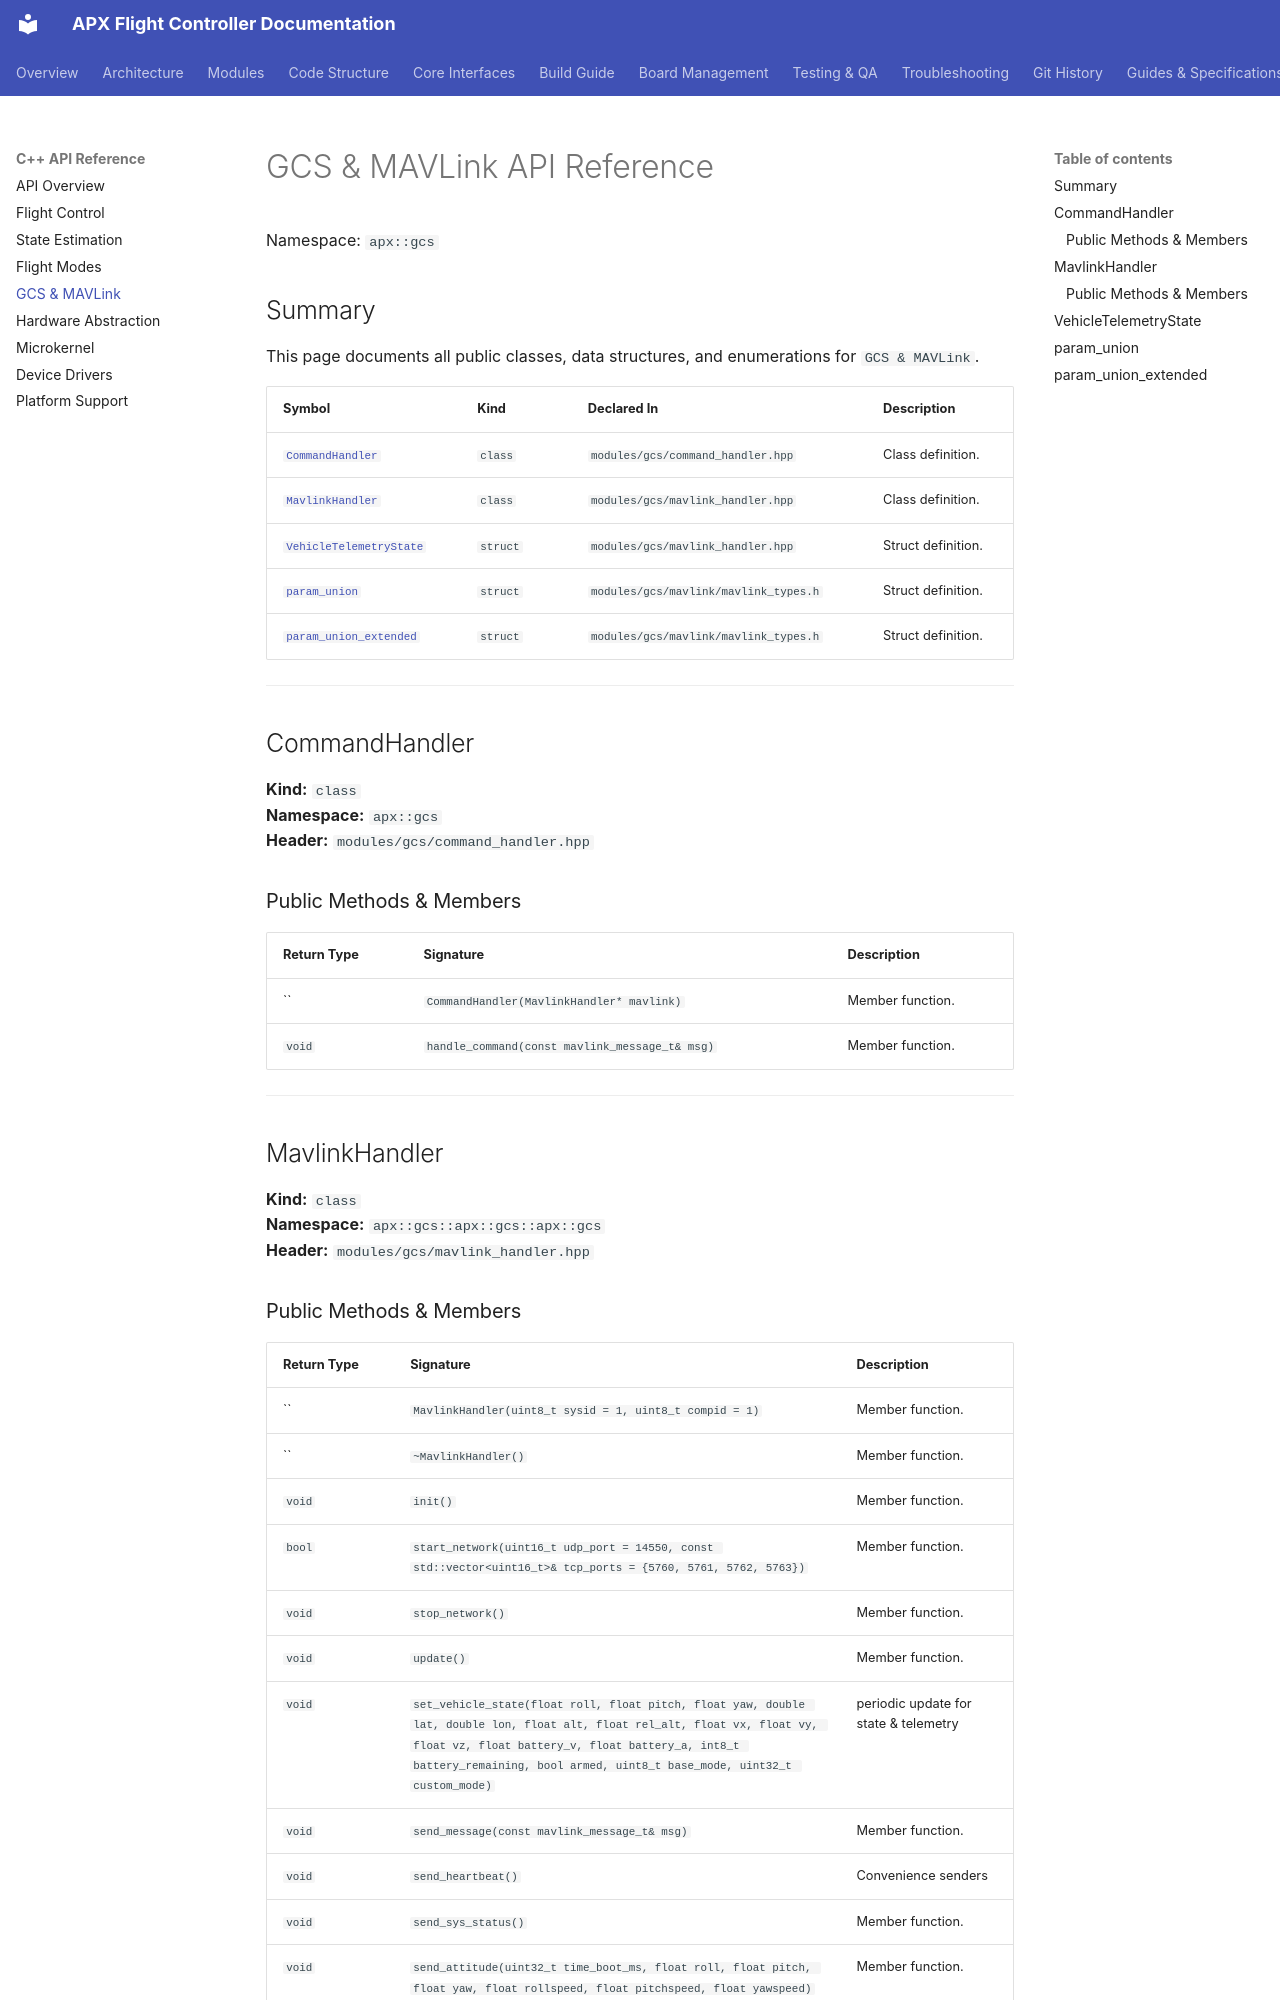

repository: SVPR94/apx-firmware · page: api/gcs/index.html · generator: mkdocs

# GCS & MAVLink API Reference

Namespace: `apx::gcs`

## Summary

This page documents all public classes, data structures, and enumerations for `GCS & MAVLink`.

| Symbol | Kind | Declared In | Description |
|---|---|---|---|
| [`CommandHandler`](#commandhandler) | `class` | `modules/gcs/command_handler.hpp` | Class definition. |
| [`MavlinkHandler`](#mavlinkhandler) | `class` | `modules/gcs/mavlink_handler.hpp` | Class definition. |
| [`VehicleTelemetryState`](#vehicletelemetrystate) | `struct` | `modules/gcs/mavlink_handler.hpp` | Struct definition. |
| [`param_union`](#param_union) | `struct` | `modules/gcs/mavlink/mavlink_types.h` | Struct definition. |
| [`param_union_extended`](#param_union_extended) | `struct` | `modules/gcs/mavlink/mavlink_types.h` | Struct definition. |

---

## CommandHandler
**Kind:** `class`  
**Namespace:** `apx::gcs`  
**Header:** `modules/gcs/command_handler.hpp`  

### Public Methods & Members
| Return Type | Signature | Description |
|---|---|---|
| `` | `CommandHandler(MavlinkHandler* mavlink)` | Member function. |
| `void` | `handle_command(const mavlink_message_t& msg)` | Member function. |

---

## MavlinkHandler
**Kind:** `class`  
**Namespace:** `apx::gcs::apx::gcs::apx::gcs`  
**Header:** `modules/gcs/mavlink_handler.hpp`
